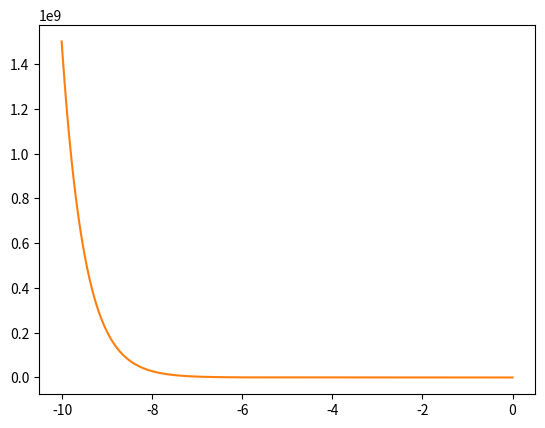

Write Python code to recreate this figure.
from matplotlib import pyplot as plt
import math
dfn = lambda x,y : math.exp(-1*x)*1.3 - 2*y
x0 = 0
h = 0.01
y0 = 5
x1 = 0
y1 = 0
x_val1 = [x0]
y_val1 = [y0]

x_val2 = [x0]
y_val2 = [y0]

# while x1 <= 10 :
#     x1 = x0 + h
#     x_val1.append(x1)
#     y1= y0 + h*dfn(x0,y0)
#     y_val1.append(y1)
#     x0 = x1
#     y0 = y1

# x0 = 0
# h = 0.01
# y0 = 5
# x1 = 0
# y1 = 0

while x1 >= -10 :
    x1 = x0 - h
    x_val2.append(x1)
    y1= y0 - h*dfn(x0,y0)
    y_val2.append(y1)
    x0 = x1
    y0 = y1

plt.plot(x_val1, y_val1)
plt.plot(x_val2, y_val2)

# plt.show()